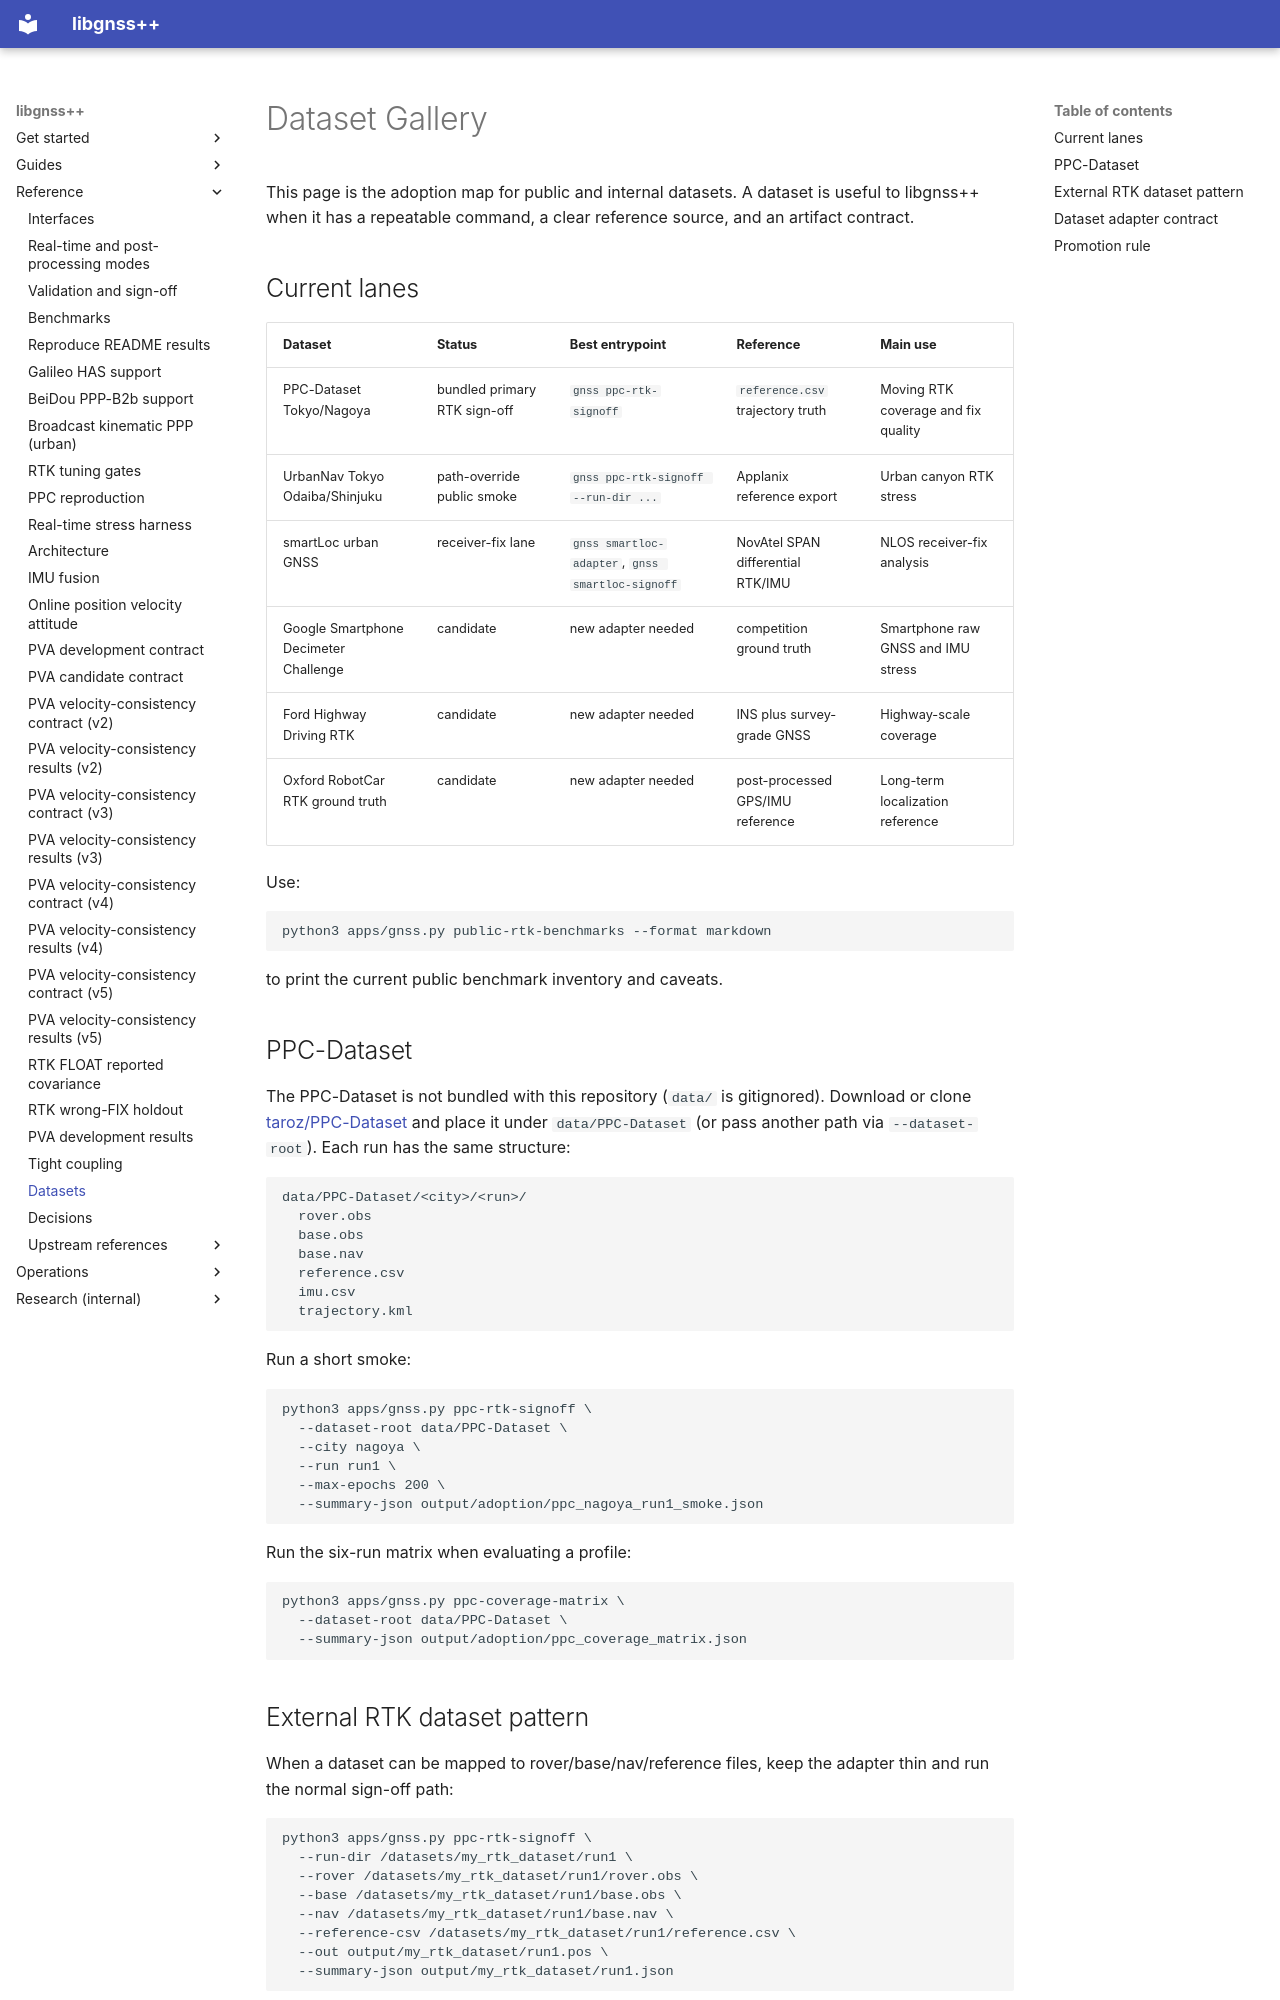

repository: rsasaki0109/gnssplusplus-library · page: dataset_gallery/index.html · generator: mkdocs

# Dataset Gallery

This page is the adoption map for public and internal datasets. A dataset is
useful to libgnss++ when it has a repeatable command, a clear reference source,
and an artifact contract.

## Current lanes

| Dataset | Status | Best entrypoint | Reference | Main use |
|---|---|---|---|---|
| PPC-Dataset Tokyo/Nagoya | bundled primary RTK sign-off | `gnss ppc-rtk-signoff` | `reference.csv` trajectory truth | Moving RTK coverage and fix quality |
| UrbanNav Tokyo Odaiba/Shinjuku | path-override public smoke | `gnss ppc-rtk-signoff --run-dir ...` | Applanix reference export | Urban canyon RTK stress |
| smartLoc urban GNSS | receiver-fix lane | `gnss smartloc-adapter`, `gnss smartloc-signoff` | NovAtel SPAN differential RTK/IMU | NLOS receiver-fix analysis |
| Google Smartphone Decimeter Challenge | candidate | new adapter needed | competition ground truth | Smartphone raw GNSS and IMU stress |
| Ford Highway Driving RTK | candidate | new adapter needed | INS plus survey-grade GNSS | Highway-scale coverage |
| Oxford RobotCar RTK ground truth | candidate | new adapter needed | post-processed GPS/IMU reference | Long-term localization reference |

Use:

```bash
python3 apps/gnss.py public-rtk-benchmarks --format markdown
```

to print the current public benchmark inventory and caveats.

## PPC-Dataset

The PPC-Dataset is not bundled with this repository (`data/` is gitignored).
Download or clone [taroz/PPC-Dataset](https://github.com/taroz/PPC-Dataset)
and place it under `data/PPC-Dataset` (or pass another path via
`--dataset-root`). Each run has the same structure:

```text
data/PPC-Dataset/<city>/<run>/
  rover.obs
  base.obs
  base.nav
  reference.csv
  imu.csv
  trajectory.kml
```

Run a short smoke:

```bash
python3 apps/gnss.py ppc-rtk-signoff \
  --dataset-root data/PPC-Dataset \
  --city nagoya \
  --run run1 \
  --max-epochs 200 \
  --summary-json output/adoption/ppc_nagoya_run1_smoke.json
```

Run the six-run matrix when evaluating a profile:

```bash
python3 apps/gnss.py ppc-coverage-matrix \
  --dataset-root data/PPC-Dataset \
  --summary-json output/adoption/ppc_coverage_matrix.json
```
